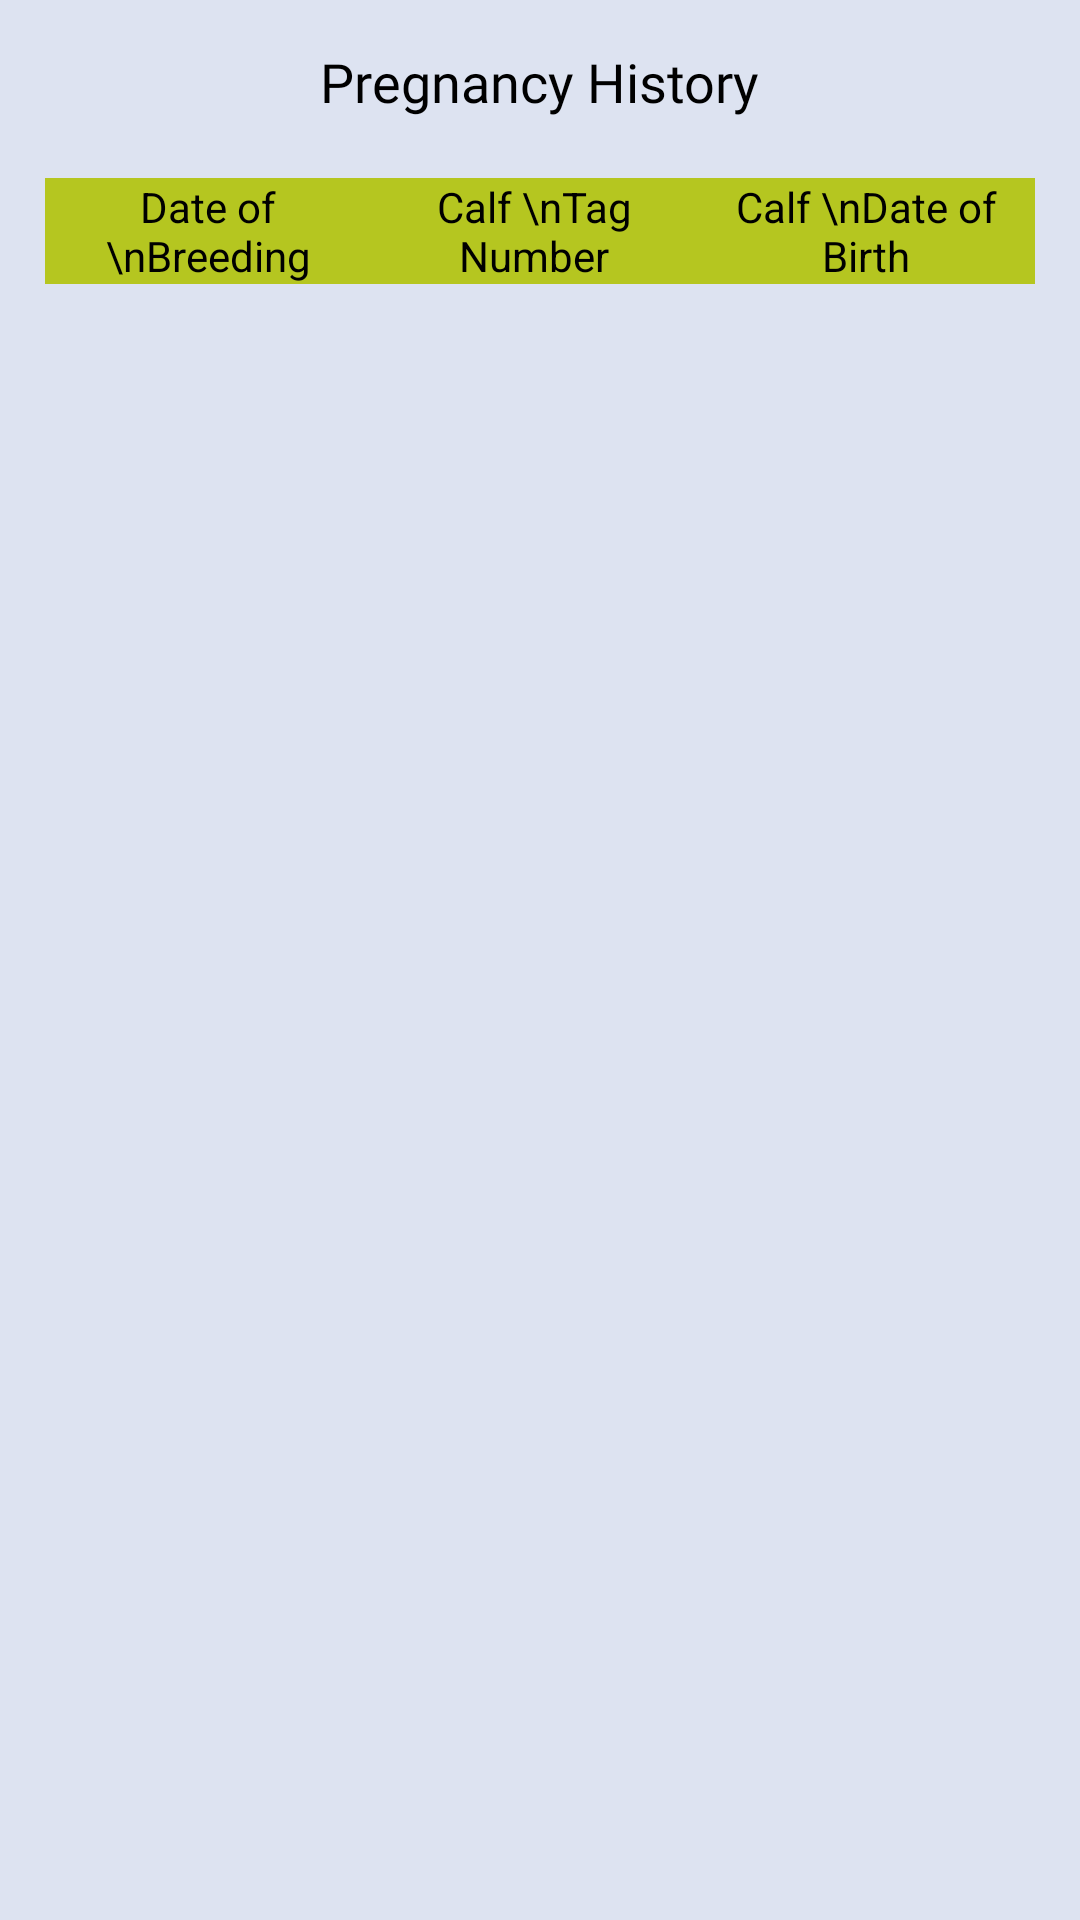

Android layout source for this screen:
<!-- AndroidManifest.xml: application theme Theme.CFarmManagement -->
<!-- res/layout/fragment_pregnancy_history.xml -->
<?xml version="1.0" encoding="utf-8"?>
<LinearLayout xmlns:android="http://schemas.android.com/apk/res/android"
    xmlns:tools="http://schemas.android.com/tools"
    android:layout_width="match_parent"
    android:layout_height="match_parent"
    tools:context=".fragments.PregnancyHistoryFragment"
    android:orientation="vertical"
    android:padding="15dp"
    android:background="@color/light_blue">
    <TextView
        android:layout_width="wrap_content"
        android:layout_height="wrap_content"
        android:text="Pregnancy History"
        android:textColor="@color/black"
        android:textSize="18sp"
        android:fontFamily="@font/roboto_bold"
        android:layout_gravity="center"/>

    <LinearLayout
        android:layout_width="match_parent"
        android:layout_height="wrap_content"
        android:layout_marginTop="20dp"
        android:background="@color/theme_dark_color"
        android:gravity="center"
        android:orientation="horizontal"
        android:weightSum="1">

        <TextView
            android:layout_width="0dp"
            android:layout_height="wrap_content"
            android:layout_weight=".33"
            android:gravity="center"
            android:text="Date of \nBreeding"
            android:textColor="@color/black" />

        <TextView
            android:layout_width="0dp"
            android:layout_height="wrap_content"
            android:layout_weight=".33"
            android:gravity="center"
            android:text="Calf \nTag Number"
            android:textColor="@color/black" />
        <TextView
            android:layout_width="0dp"
            android:layout_height="wrap_content"
            android:layout_weight=".34"
            android:gravity="center"
            android:text="Calf \nDate of Birth"
            android:lines="2"
            android:textColor="@color/black" />
    </LinearLayout>
    <androidx.recyclerview.widget.RecyclerView
        android:id="@+id/pregnancy_his_rv"
        android:layout_width="match_parent"
        android:layout_height="match_parent"
        android:layout_marginTop="5dp"/>

</LinearLayout>
<!-- resources referenced by this layout -->
<resources>
  <color name="black">#FF000000</color>
  <color name="light_blue">#DDE3F1</color>
  <color name="theme_dark_color">#B5C620</color>
  <style name="Theme.CFarmManagement" parent="Theme.MaterialComponents.DayNight.NoActionBar">
          
          <item name="colorPrimary">@color/purple_500</item>
          <item name="colorPrimaryVariant">@color/purple_700</item>
          <item name="colorOnPrimary">@color/white</item>
          
          <item name="colorSecondary">@color/teal_200</item>
          <item name="colorSecondaryVariant">@color/teal_700</item>
          <item name="colorOnSecondary">@color/black</item>
          
          <item name="android:statusBarColor" tools:targetApi="l">?attr/colorPrimaryVariant</item>
          
      </style>
  <color name="purple_500">#000</color>
  <color name="purple_700">#000</color>
  <color name="white">#FFFFFFFF</color>
  <color name="teal_200">#FF03DAC5</color>
  <color name="teal_700">#FF018786</color>
</resources>
